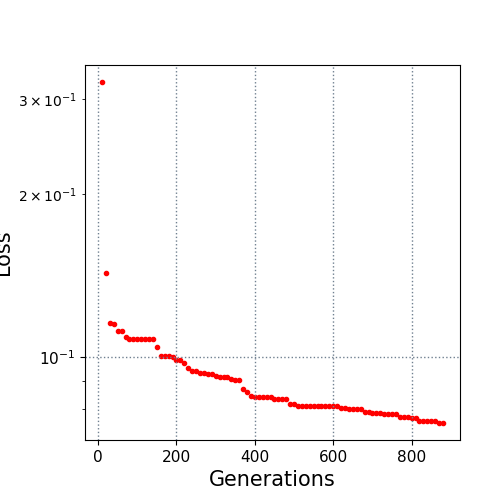

Values plotted in this chart, from the file beside it:
10.0, 0.32246
20.0, 0.1429
30.0, 0.1154
40.0, 0.1148
50.0, 0.1116
60.0, 0.1116
70.0, 0.1087
80.0, 0.1077
90.0, 0.1077
100.0, 0.1077
110.0, 0.1077
120.0, 0.1077
130.0, 0.1077
140.0, 0.1077
150.0, 0.1043
160.0, 0.1003
170.0, 0.1003
180.0, 0.1003
190.0, 0.09997
200.0, 0.0986
210.0, 0.0986
220.0, 0.09727
230.0, 0.09524
240.0, 0.09414
250.0, 0.09402
260.0, 0.09324
270.0, 0.09324
280.0, 0.09283
290.0, 0.09283
300.0, 0.092
310.0, 0.09166
320.0, 0.09166
330.0, 0.09166
340.0, 0.09104
350.0, 0.09071
360.0, 0.0905
370.0, 0.08724
380.0, 0.08619
390.0, 0.0845
400.0, 0.08438
410.0, 0.08438
420.0, 0.08438
430.0, 0.08438
440.0, 0.08438
450.0, 0.08349
460.0, 0.08334
470.0, 0.08334
480.0, 0.08334
490.0, 0.08157
500.0, 0.08157
510.0, 0.08094
520.0, 0.08094
530.0, 0.08094
540.0, 0.08094
550.0, 0.08094
560.0, 0.08094
570.0, 0.08094
580.0, 0.08091
590.0, 0.08091
600.0, 0.08091
610.0, 0.08091
... 27 more rows
